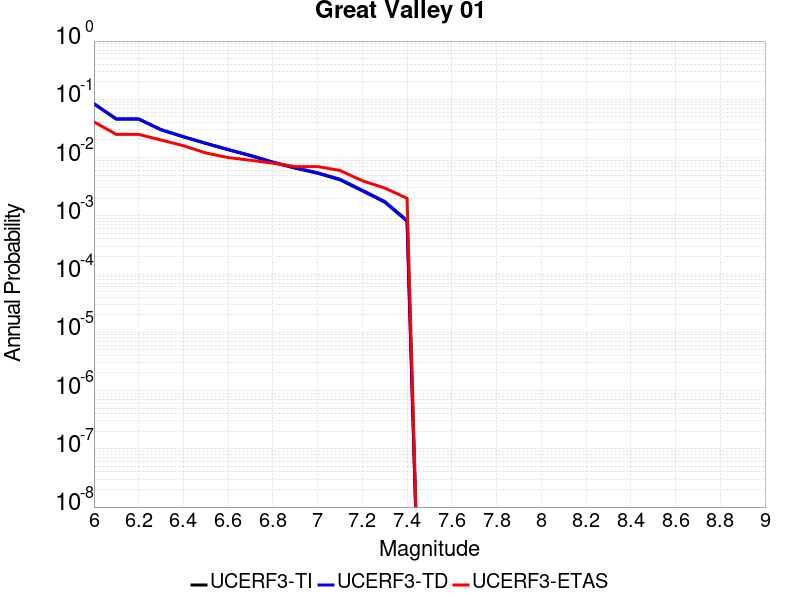

Values plotted in this chart, from the file beside it:
Magnitude, UCERF3-TI Prob, UCERF3-TD Prob, UCERF3-ETAS Prob
6.0, 0.08345, 0.08458, 0.041
6.1, 0.04568, 0.0462, 0.025
6.2, 0.04568, 0.0462, 0.025
6.3, 0.0299, 0.03025, 0.02
6.4, 0.02262, 0.0229, 0.016
6.5, 0.01746, 0.01769, 0.012
6.6, 0.01361, 0.0138, 0.01
6.7, 0.01074, 0.01091, 0.009
6.8, 0.00824, 0.008385, 0.008
6.9, 0.006574, 0.006703, 0.007
7.0, 0.005378, 0.005492, 0.007
7.1, 0.004153, 0.004248, 0.006
7.2, 0.002681, 0.002749, 0.004
7.3, 0.001716, 0.001763, 0.003
7.4, 8.116137E-4, 8.3499384E-4, 0.002
